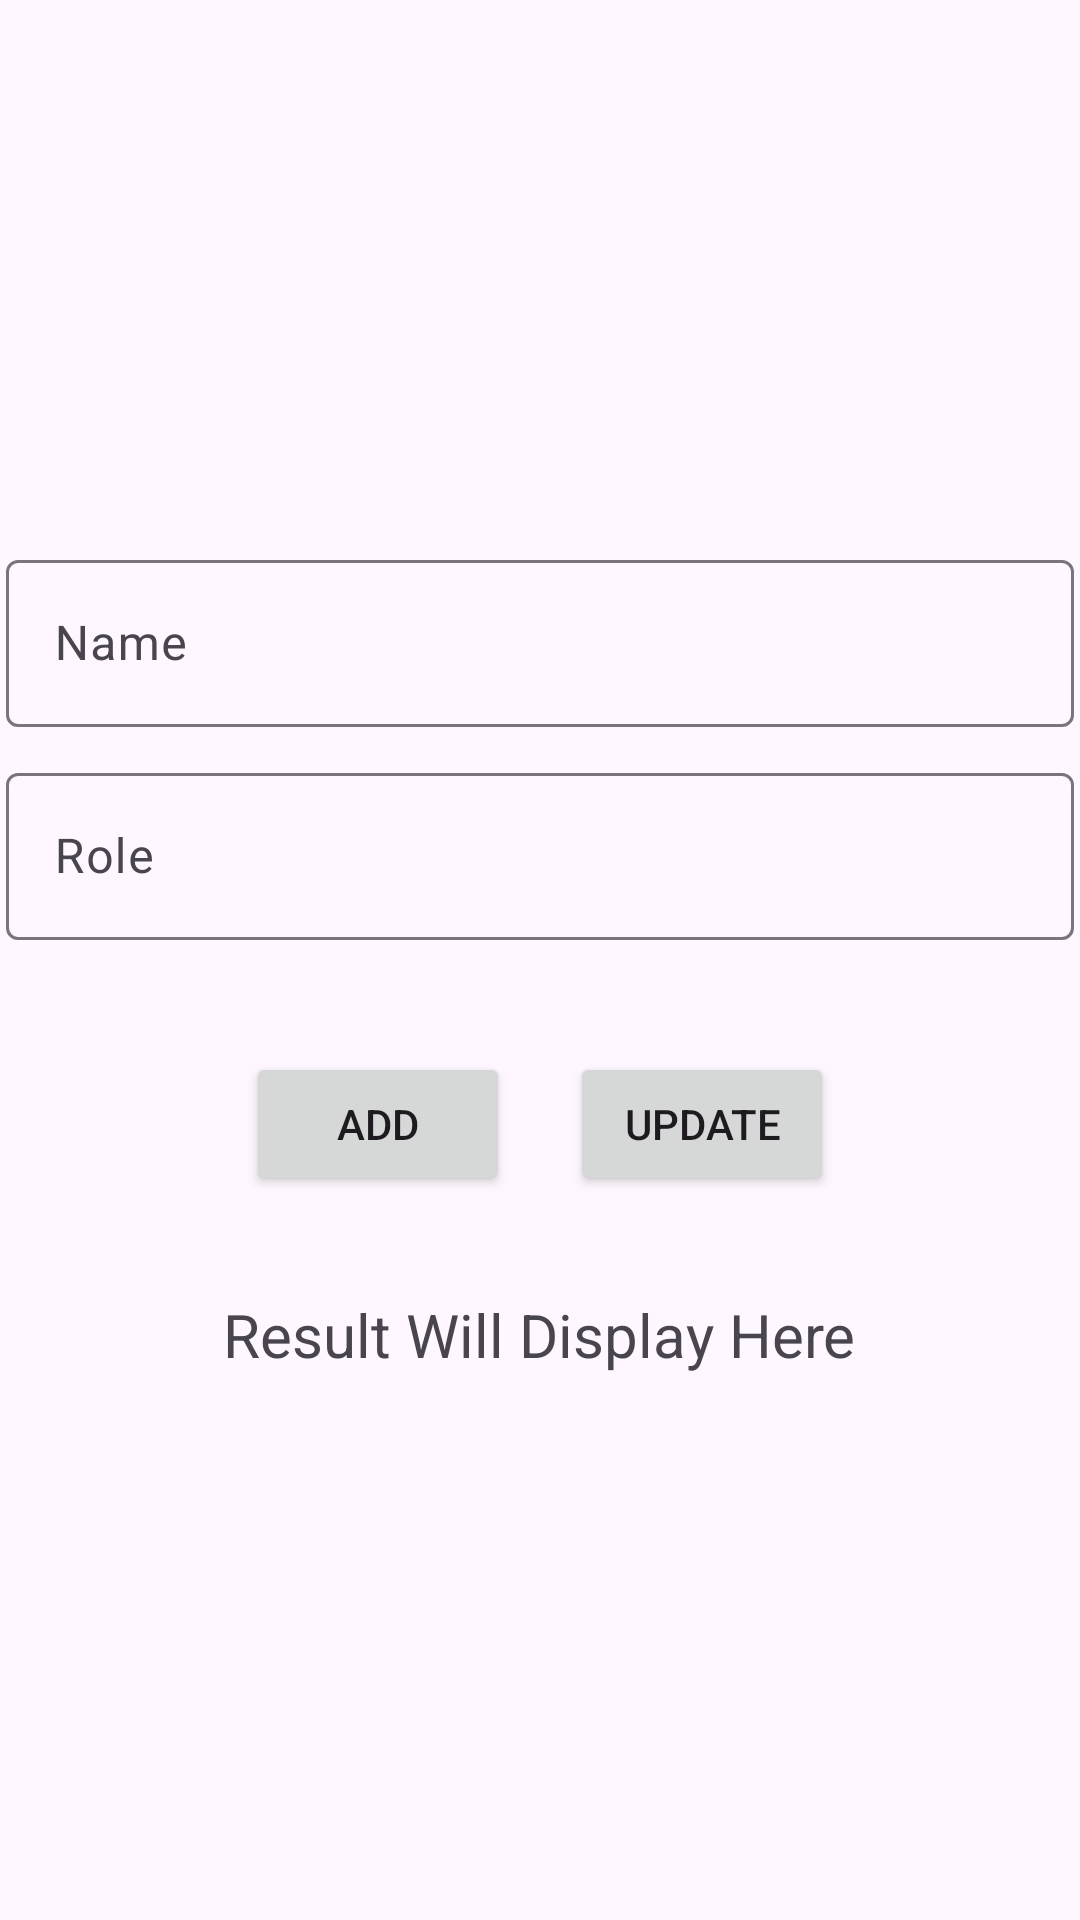

Here is an Android app screen rendered from its layout file. Give the layout XML and the strings, colors and styles it references.
<!-- AndroidManifest.xml: application theme Theme.DemoRetrofitApp -->
<!-- res/layout/activity_main.xml -->
<?xml version="1.0" encoding="utf-8"?>
<LinearLayout xmlns:android="http://schemas.android.com/apk/res/android"
    xmlns:app="http://schemas.android.com/apk/res-auto"
    xmlns:tools="http://schemas.android.com/tools"
    android:id="@+id/main"
    android:gravity="center"
    android:orientation="vertical"
    android:layout_width="match_parent"
    android:layout_height="match_parent"
    tools:context=".MainActivity">

    <com.google.android.material.textfield.TextInputLayout
        android:layout_width="356dp"
        android:layout_height="wrap_content">

        <EditText
            android:layout_width="match_parent"
            android:layout_height="wrap_content"
            android:hint="Name"
            android:id="@+id/inputName"/>
    </com.google.android.material.textfield.TextInputLayout>

    <com.google.android.material.textfield.TextInputLayout
        android:layout_width="356dp"
        android:layout_height="wrap_content"
        android:layout_marginTop="10dp">

        <EditText
            android:layout_width="match_parent"
            android:layout_height="wrap_content"
            android:hint="Role"
            android:id="@+id/inputRole"/>
    </com.google.android.material.textfield.TextInputLayout>

    <LinearLayout
        android:layout_width="wrap_content"
        android:layout_height="73dp"
        android:layout_marginTop="25dp"
        android:gravity="center"
        android:orientation="horizontal">

        <Button
            android:id="@+id/inputButton"
            android:layout_width="wrap_content"
            android:layout_height="wrap_content"
            android:layout_marginRight="20dp"
            android:text="Add" />

        <Button
            android:id="@+id/inputUpdate"
            android:layout_width="wrap_content"
            android:layout_height="wrap_content"
            android:text="Update" />
    </LinearLayout>

    <TextView
        android:layout_width="wrap_content"
        android:layout_height="wrap_content"
        android:text="Result Will Display Here"
        android:layout_marginTop="20dp"
        android:id="@+id/resultDisplay"
        android:textSize="20dp"/>
</LinearLayout>
<!-- resources referenced by this layout -->
<resources>
  <style name="Theme.DemoRetrofitApp" parent="Base.Theme.DemoRetrofitApp" />
  <style name="Base.Theme.DemoRetrofitApp" parent="Theme.Material3.DayNight.NoActionBar">
          
          
      </style>
</resources>
